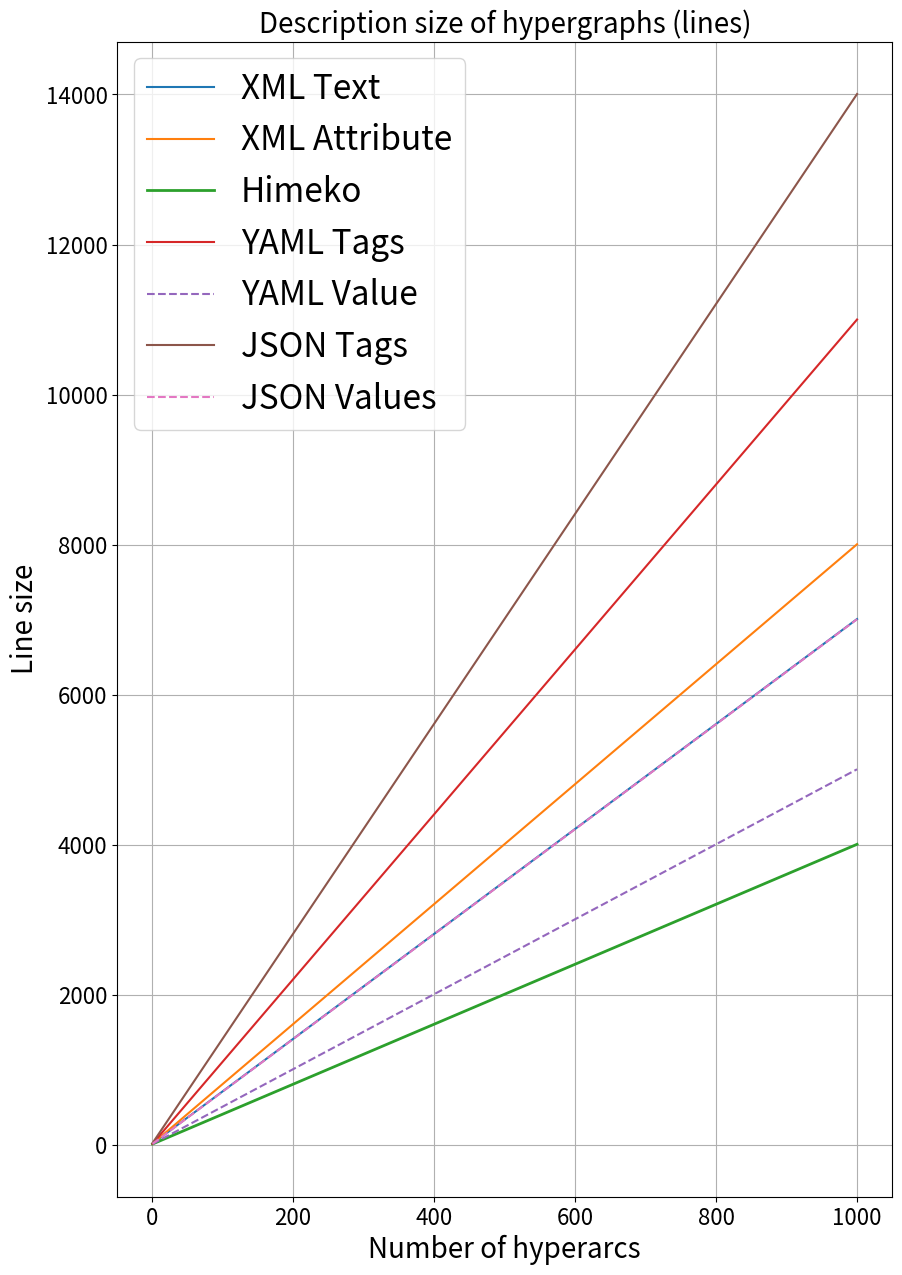
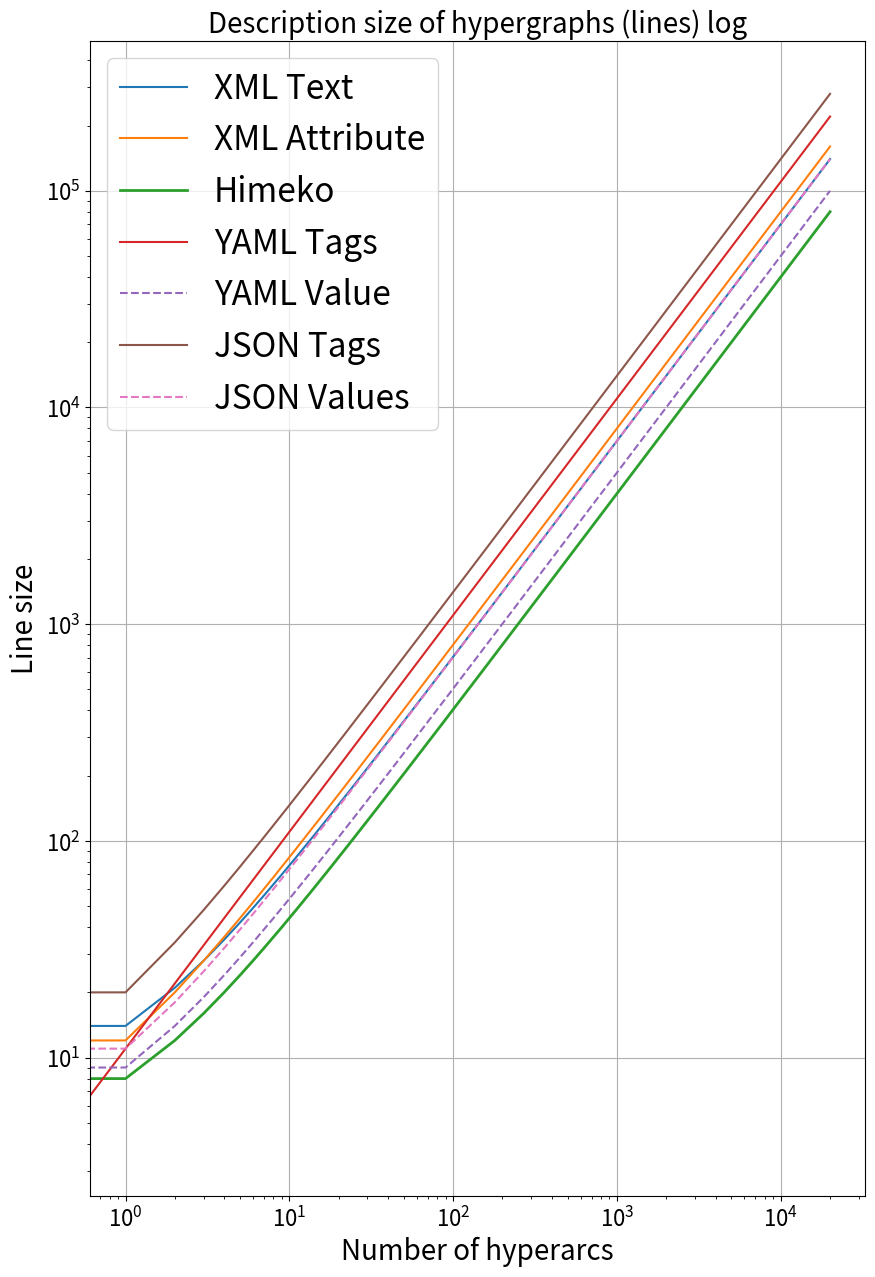

Reproduce these figures in Python, in order.
import matplotlib.pyplot as plt
import numpy as np


def func(r, n , w):
    xml_text = r*(2*n + 5) + 7
    xml_attr = 8 * r + 4
    hymeko = 4*r + 4
    yaml_tags = r * ((w+2)+(2*(3+w)))
    yaml_value = (3 + 2)*r + 4
    json_tags = 14*r + 6
    json_values = 7*r + 4
    return xml_text, xml_attr, hymeko, yaml_tags, yaml_value, json_tags, json_values

def main():
    fontsize = 24
    fontsize_legend = 20
    n = 1
    r = np.arange(1, 1000+1)
    xlabel_text = 'Number of hyperarcs'
    xml_text, xml_attr, hymeko, yaml_tags, yaml_value, json_tags, json_values = func(r, n, 1)

    plt.figure(figsize=(10, 15))

    plt.plot(r, xml_text, label='XML Text')
    plt.plot(r, xml_attr, label='XML Attribute')
    plt.plot(r, hymeko, label='Himeko', linewidth=2)
    plt.plot(r, yaml_tags, label='YAML Tags')
    plt.plot(r, yaml_value, label='YAML Value', linestyle='--')
    plt.plot(r, json_tags, label='JSON Tags')
    plt.plot(r, json_values, label='JSON Values', linestyle='--')

    plt.xlabel(xlabel_text, fontsize=fontsize_legend)
    plt.ylabel('Line size', fontsize=fontsize_legend)
    plt.title('Description size of hypergraphs (lines)', fontsize=fontsize_legend)

    # Increase tick label font size
    plt.xticks(fontsize=16)
    plt.yticks(fontsize=16)

    plt.legend(fontsize=fontsize)
    plt.grid()
    plt.show()
    r = np.arange(0, 20000)
    xml_text, xml_attr, hymeko, yaml_tags, yaml_value, json_tags, json_values = func(r, n, 1)

    plt.figure(figsize=(10, 15))
    plt.loglog(r, xml_text, label='XML Text')
    plt.loglog(r, xml_attr, label='XML Attribute')
    plt.loglog(r, hymeko, label='Himeko', linewidth=2)
    plt.loglog(r, yaml_tags, label='YAML Tags')
    plt.loglog(r, yaml_value, label='YAML Value', linestyle='--')
    plt.loglog(r, json_tags, label='JSON Tags')
    plt.loglog(r, json_values, label='JSON Values', linestyle='--')


    plt.xlabel(xlabel_text, fontsize=fontsize_legend)
    plt.ylabel('Line size', fontsize=fontsize_legend)
    plt.title('Description size of hypergraphs (lines) log', fontsize=fontsize_legend)

    # Increase tick label font size
    plt.xticks(fontsize=16)
    plt.yticks(fontsize=16)

    plt.legend(fontsize=fontsize)
    plt.grid()
    plt.show()


if __name__ == "__main__":
    main()
